Image classification data set "processed" (1Erge/treeleaf-classifier on GitHub). Class labels (32): anhui barberry, beales barberry, big fruited holly, camphor tree, canadian poplar, castor aralia, chinese cinnamon, chinese horse chestnut, chinese redbud, chinese toon, chinese tulip tree, crape myrtle, deodar, ford woodlotus, ginkgo, glossy privet, goldenrain tree, japan arrowwood, japanese cheesewood, japanese flowering cherry, japanese maple, nanmu, oleander, peach, pubescent bamboo, southern magnolia, sweet osmanthus, tangerine, trident maple, true indigo, wintersweet, yew plum pine.

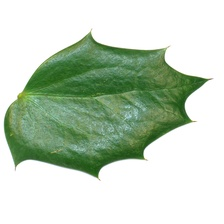
Label: beales barberry

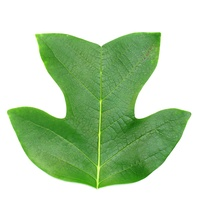
Label: chinese tulip tree

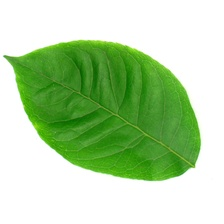
Label: big fruited holly

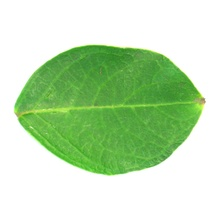
Label: crape myrtle

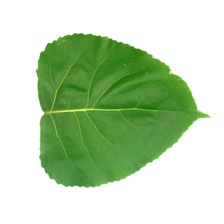
Label: canadian poplar

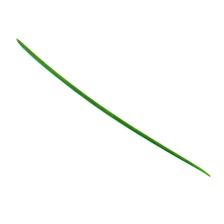
Label: deodar
